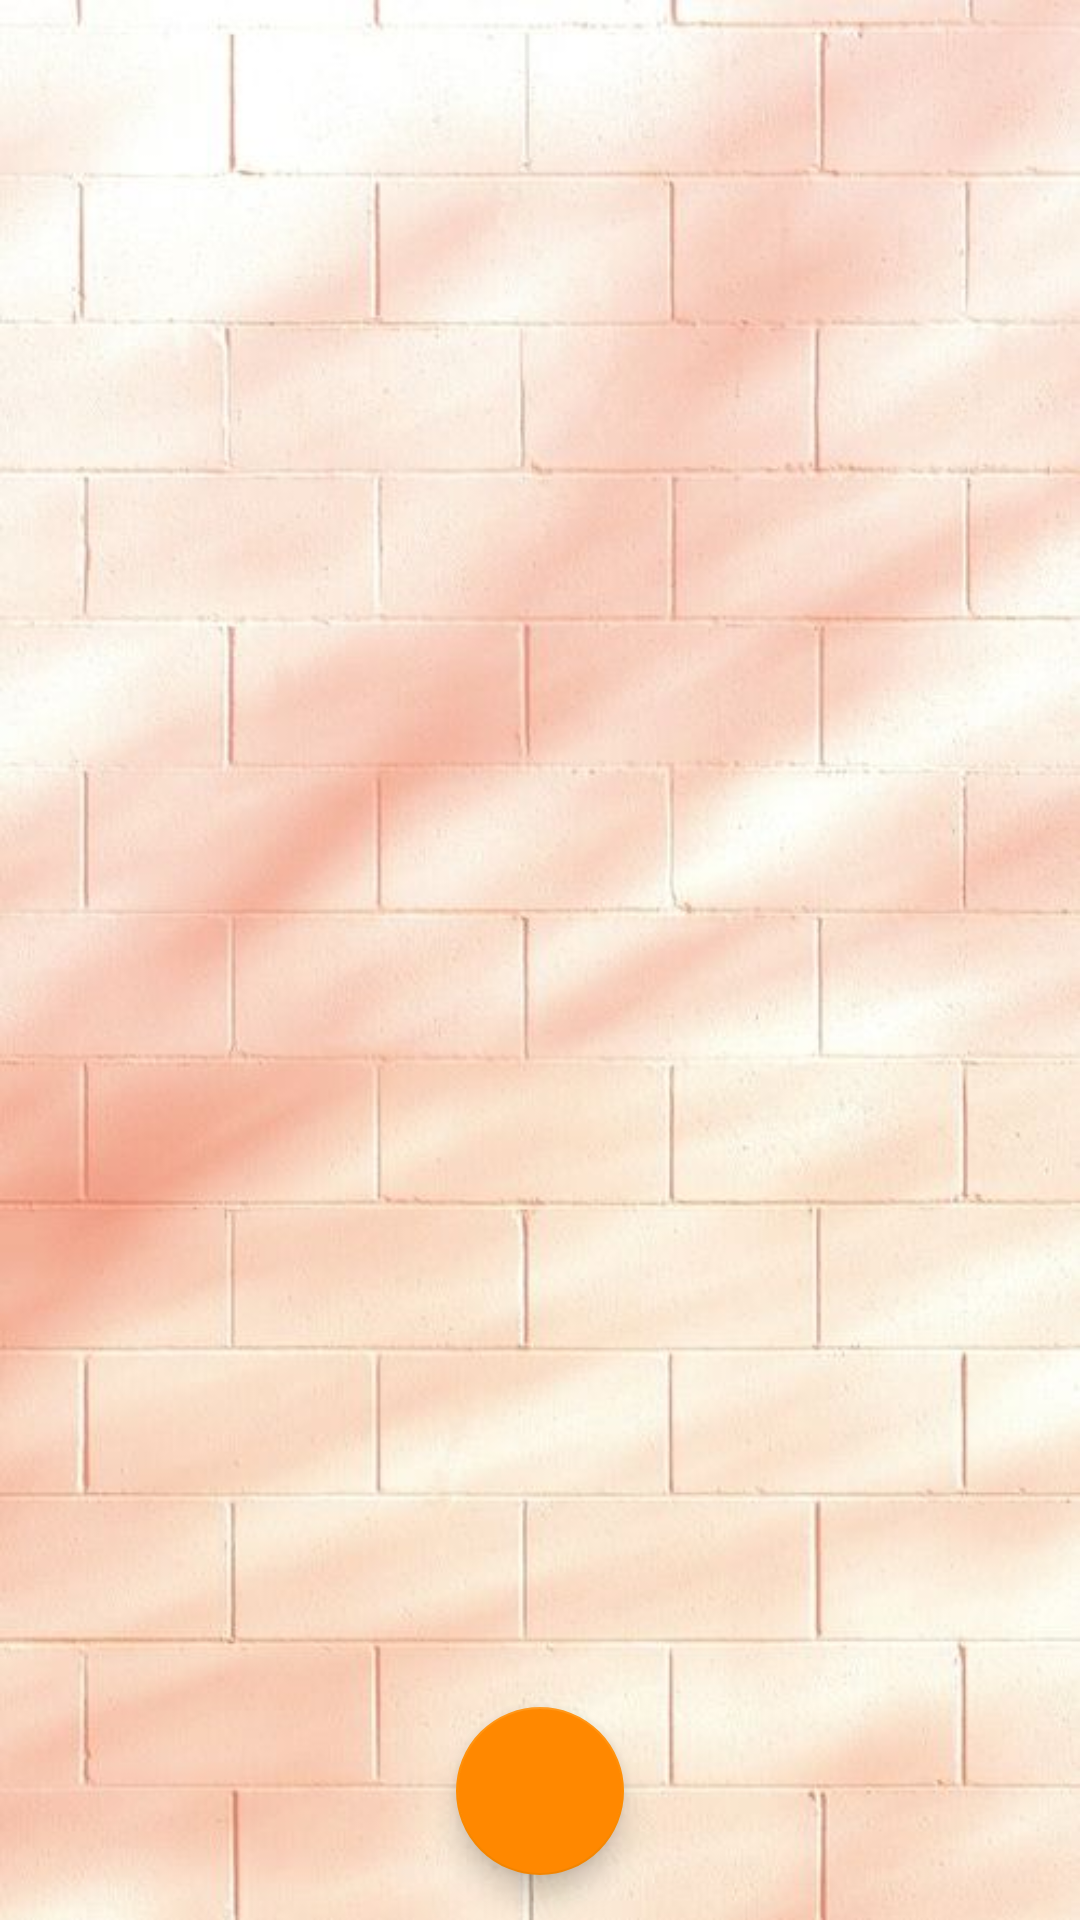

Layout XML and referenced resources for this Android screen:
<!-- AndroidManifest.xml: application theme Theme.ReminderWork -->
<!-- res/layout/activity_main.xml -->
<?xml version="1.0" encoding="utf-8"?>
<RelativeLayout xmlns:android="http://schemas.android.com/apk/res/android"
    xmlns:app="http://schemas.android.com/apk/res-auto"
    xmlns:tools="http://schemas.android.com/tools"
    android:layout_width="match_parent"
    android:layout_height="match_parent"
    android:background="@drawable/backgroundme">

    <ListView
        android:id="@+id/itemsList"
        android:layout_width="match_parent"
        android:layout_height="wrap_content"
        android:layout_marginTop="6dp"
        android:layout_marginBottom="50dp"
        android:divider="@null"
        android:dividerHeight="0dp"
        android:paddingLeft="6dp"
        android:paddingRight="6dp"/>

    <com.google.android.material.floatingactionbutton.FloatingActionButton
        android:id="@+id/fab"
        android:layout_width="wrap_content"
        android:layout_height="wrap_content"
        android:layout_marginBottom="15dp"
        android:backgroundTint="@android:color/holo_orange_dark"
        android:clickable="true"
        android:focusable="true"
        android:src="@drawable/ic_add"
        android:layout_centerHorizontal="true"
        android:layout_alignParentBottom="true"/>


</RelativeLayout>
<!-- resources referenced by this layout -->
<resources>
  <!-- drawable backgroundme: jpg bitmap (drawable, 40354 bytes) -->
  <style name="Theme.ReminderWork" parent="Theme.MaterialComponents.DayNight.DarkActionBar">
          
          <item name="colorPrimary">#FF8C00</item>
          <item name="colorPrimaryVariant">@color/purple_700</item>
          <item name="colorOnPrimary">@color/white</item>
          
          <item name="colorSecondary">#FF8C00</item>
          <item name="colorSecondaryVariant">@color/teal_700</item>
          <item name="colorOnSecondary">@color/black</item>
          
          <item name="android:statusBarColor" tools:targetApi="l">?attr/colorPrimaryVariant</item>
          
      </style>
  <!-- not gathered from this repository: default colours our renderer supplied (Android Studio template values) -->
  <color name="purple_700">#FF3700B3</color>
  <color name="teal_700">#FF018786</color>
  <color name="black">#FF000000</color>
  <color name="white">#FFFFFFFF</color>
</resources>
